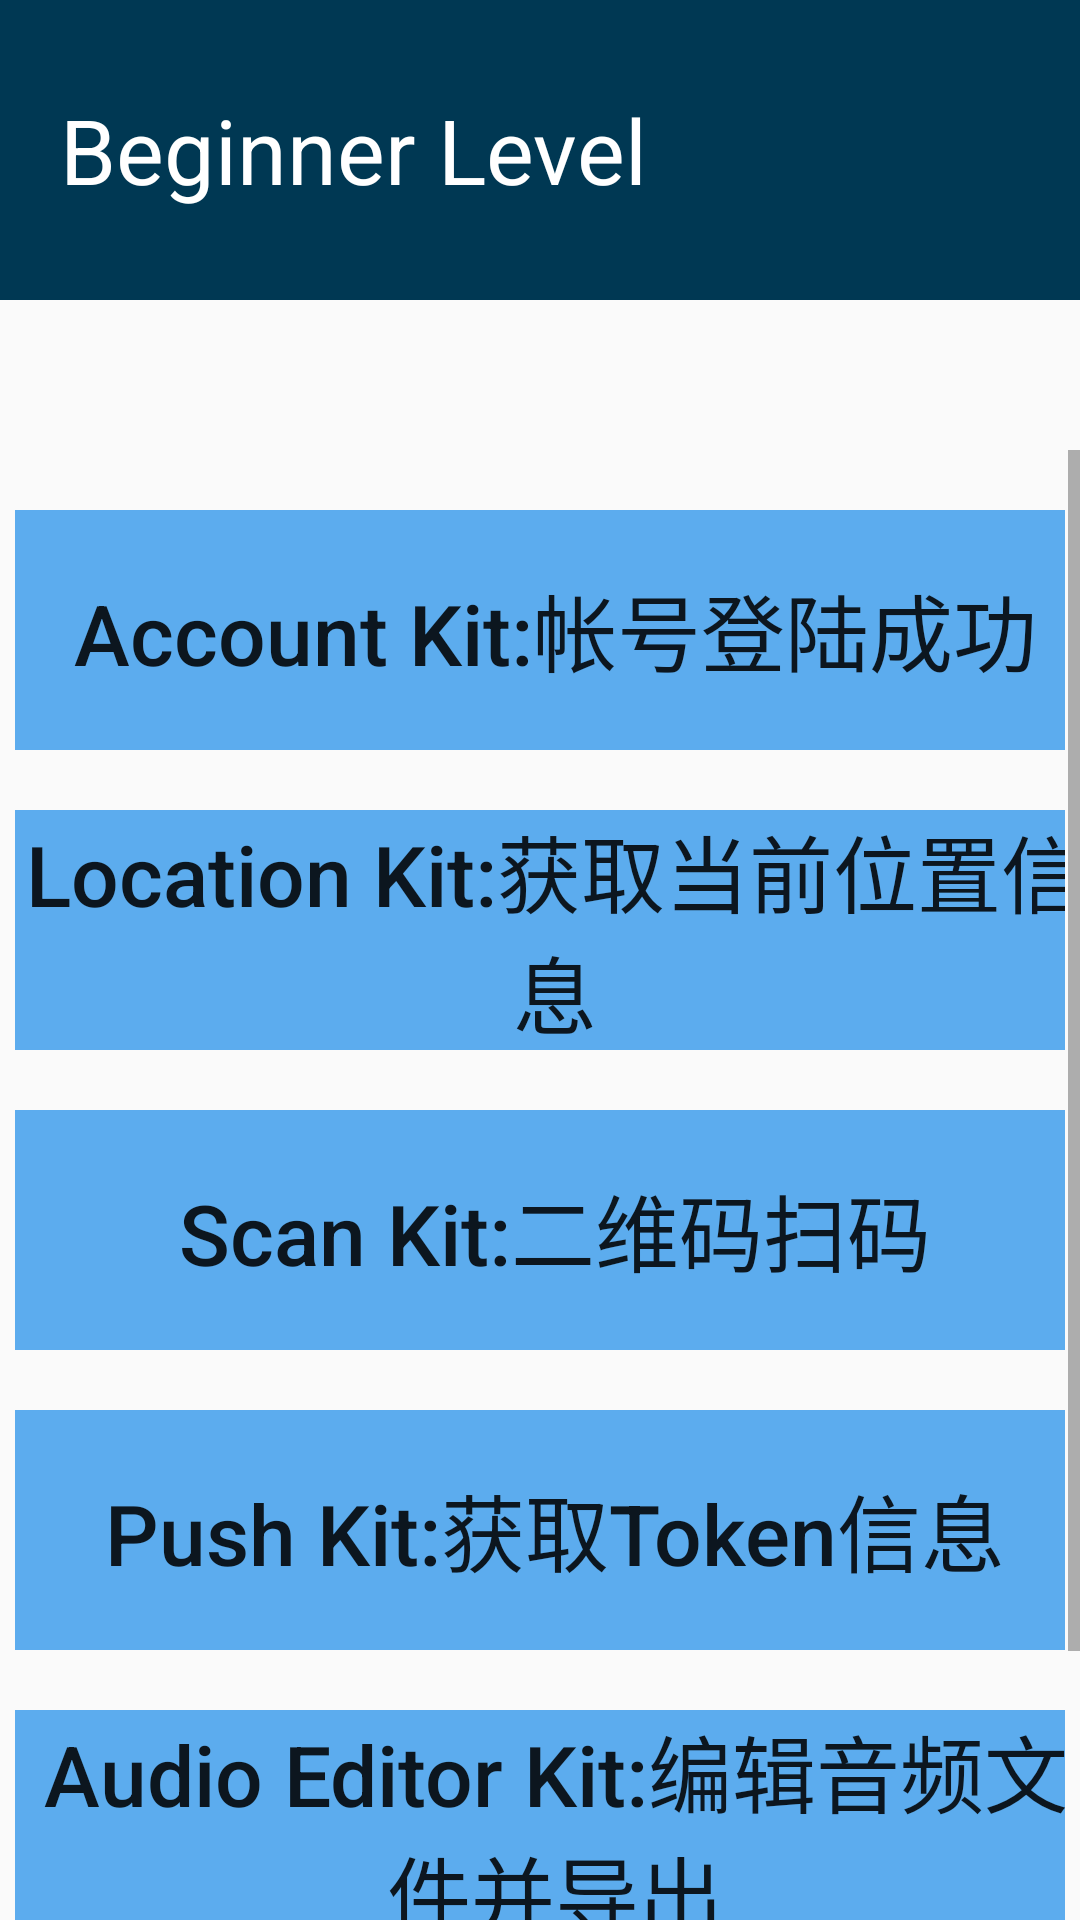

Here is an Android app screen rendered from its layout file. Give the layout XML and the strings, colors and styles it references.
<!-- AndroidManifest.xml: application theme MaterialTheme -->
<!-- res/layout/activity_beginner.xml -->
<?xml version="1.0" encoding="utf-8"?>
<RelativeLayout xmlns:android="http://schemas.android.com/apk/res/android"
    android:layout_width="match_parent"
    android:layout_height="match_parent"
    xmlns:tools="http://schemas.android.com/tools">

    <RelativeLayout
        android:id="@+id/topic"
        android:layout_width="match_parent"
        android:layout_height="100dp"
        android:layout_alignParentTop="true"
        android:background="@color/logo_title">

        <TextView
            android:layout_width="wrap_content"
            android:layout_height="wrap_content"
            android:layout_centerVertical="true"
            android:layout_marginLeft="20dp"
            android:text="Beginner Level"
            android:textColor="@color/white"
            android:textSize="30sp"></TextView>
    </RelativeLayout>

    <ScrollView
        android:id="@+id/scroll"
        android:layout_width="wrap_content"
        android:layout_height="600dp"
        android:layout_below="@id/topic"
        android:layout_centerHorizontal="true"
        android:scrollbars="vertical"
        android:fadeScrollbars="false"
        android:layout_marginTop="50dp">
        <LinearLayout
            android:layout_width="match_parent"
            android:layout_height="match_parent"
            android:layout_marginLeft="5dp"
            android:layout_marginRight="5dp"
            android:orientation="vertical">
        <Button
            android:layout_width="360dp"
            android:layout_height="80dp"
            android:layout_marginTop="20dp"
            android:background="@color/button_background"
            android:onClick="accountLogin"
            android:text="Account Kit:帐号登陆成功"
            android:textAllCaps="false"
            android:textSize="28sp" />

        <Button
            android:id="@+id/location"
            android:layout_width="360dp"
            android:layout_height="80dp"
            android:layout_marginTop="20dp"
            android:background="@color/button_background"
            android:onClick="locationDisplay"
            android:text="Location Kit:获取当前位置信息"
            android:textAllCaps="false"
            android:textSize="28sp" />

        <Button
            android:layout_width="360dp"
            android:layout_height="80dp"
            android:layout_marginTop="20dp"
            android:background="@color/button_background"
            android:onClick="codeScanner"
            android:text="Scan Kit:二维码扫码"
            android:textAllCaps="false"
            android:textSize="28sp" />

        <Button
            android:layout_width="360dp"
            android:layout_height="80dp"
            android:layout_marginTop="20dp"
            android:background="@color/button_background"
            android:onClick="getPushToken"
            android:text="Push Kit:获取Token信息"
            android:textAllCaps="false"
            android:textSize="28sp" />

        <Button
            android:layout_width="360dp"
            android:layout_height="80dp"
            android:background="@color/button_background"
            android:layout_marginTop="20dp"
            android:onClick="editAudio"
            android:text="Audio Editor Kit:编辑音频文件并导出"
            android:textAllCaps="false"
            android:textSize="28sp" />

        <Button
            android:layout_width="360dp"
            android:layout_marginTop="20dp"
            android:layout_height="80dp"
            android:background="@color/button_background"
            android:onClick="editVideo"
            android:text="Video Edito Kit:编辑视频文件并导出"
            android:textAllCaps="false"
            android:textSize="28sp" />

        </LinearLayout>
    </ScrollView>

</RelativeLayout>
<!-- resources referenced by this layout -->
<resources>
  <color name="button_background">#5CACEE</color>
  <color name="logo_title">#003853</color>
  <color name="white">#FFFFFFFF</color>
  <style name="MaterialTheme" parent="Theme.AppCompat.Light.NoActionBar">
          <item name="android:windowFullscreen">false</item>
          <item name="android:popupMenuStyle">@style/menuStyle</item>
          <item name="android:dropDownListViewStyle">@style/menuStyle</item>
          <item name="android:textAppearanceSmallPopupMenu">@style/menuStyle</item>
          <item name="android:textAppearanceLargePopupMenu">@style/menuStyle</item>
          <item name="buttonStyle">@style/Widget.AppCompat.Button.Borderless</item>
      </style>
  <style name="menuStyle">
          <item name="android:textColor">@color/secondary_text_color</item>
          <item name="android:textSize">11sp</item>
      </style>
  <color name="secondary_text_color">#626262</color>
</resources>
